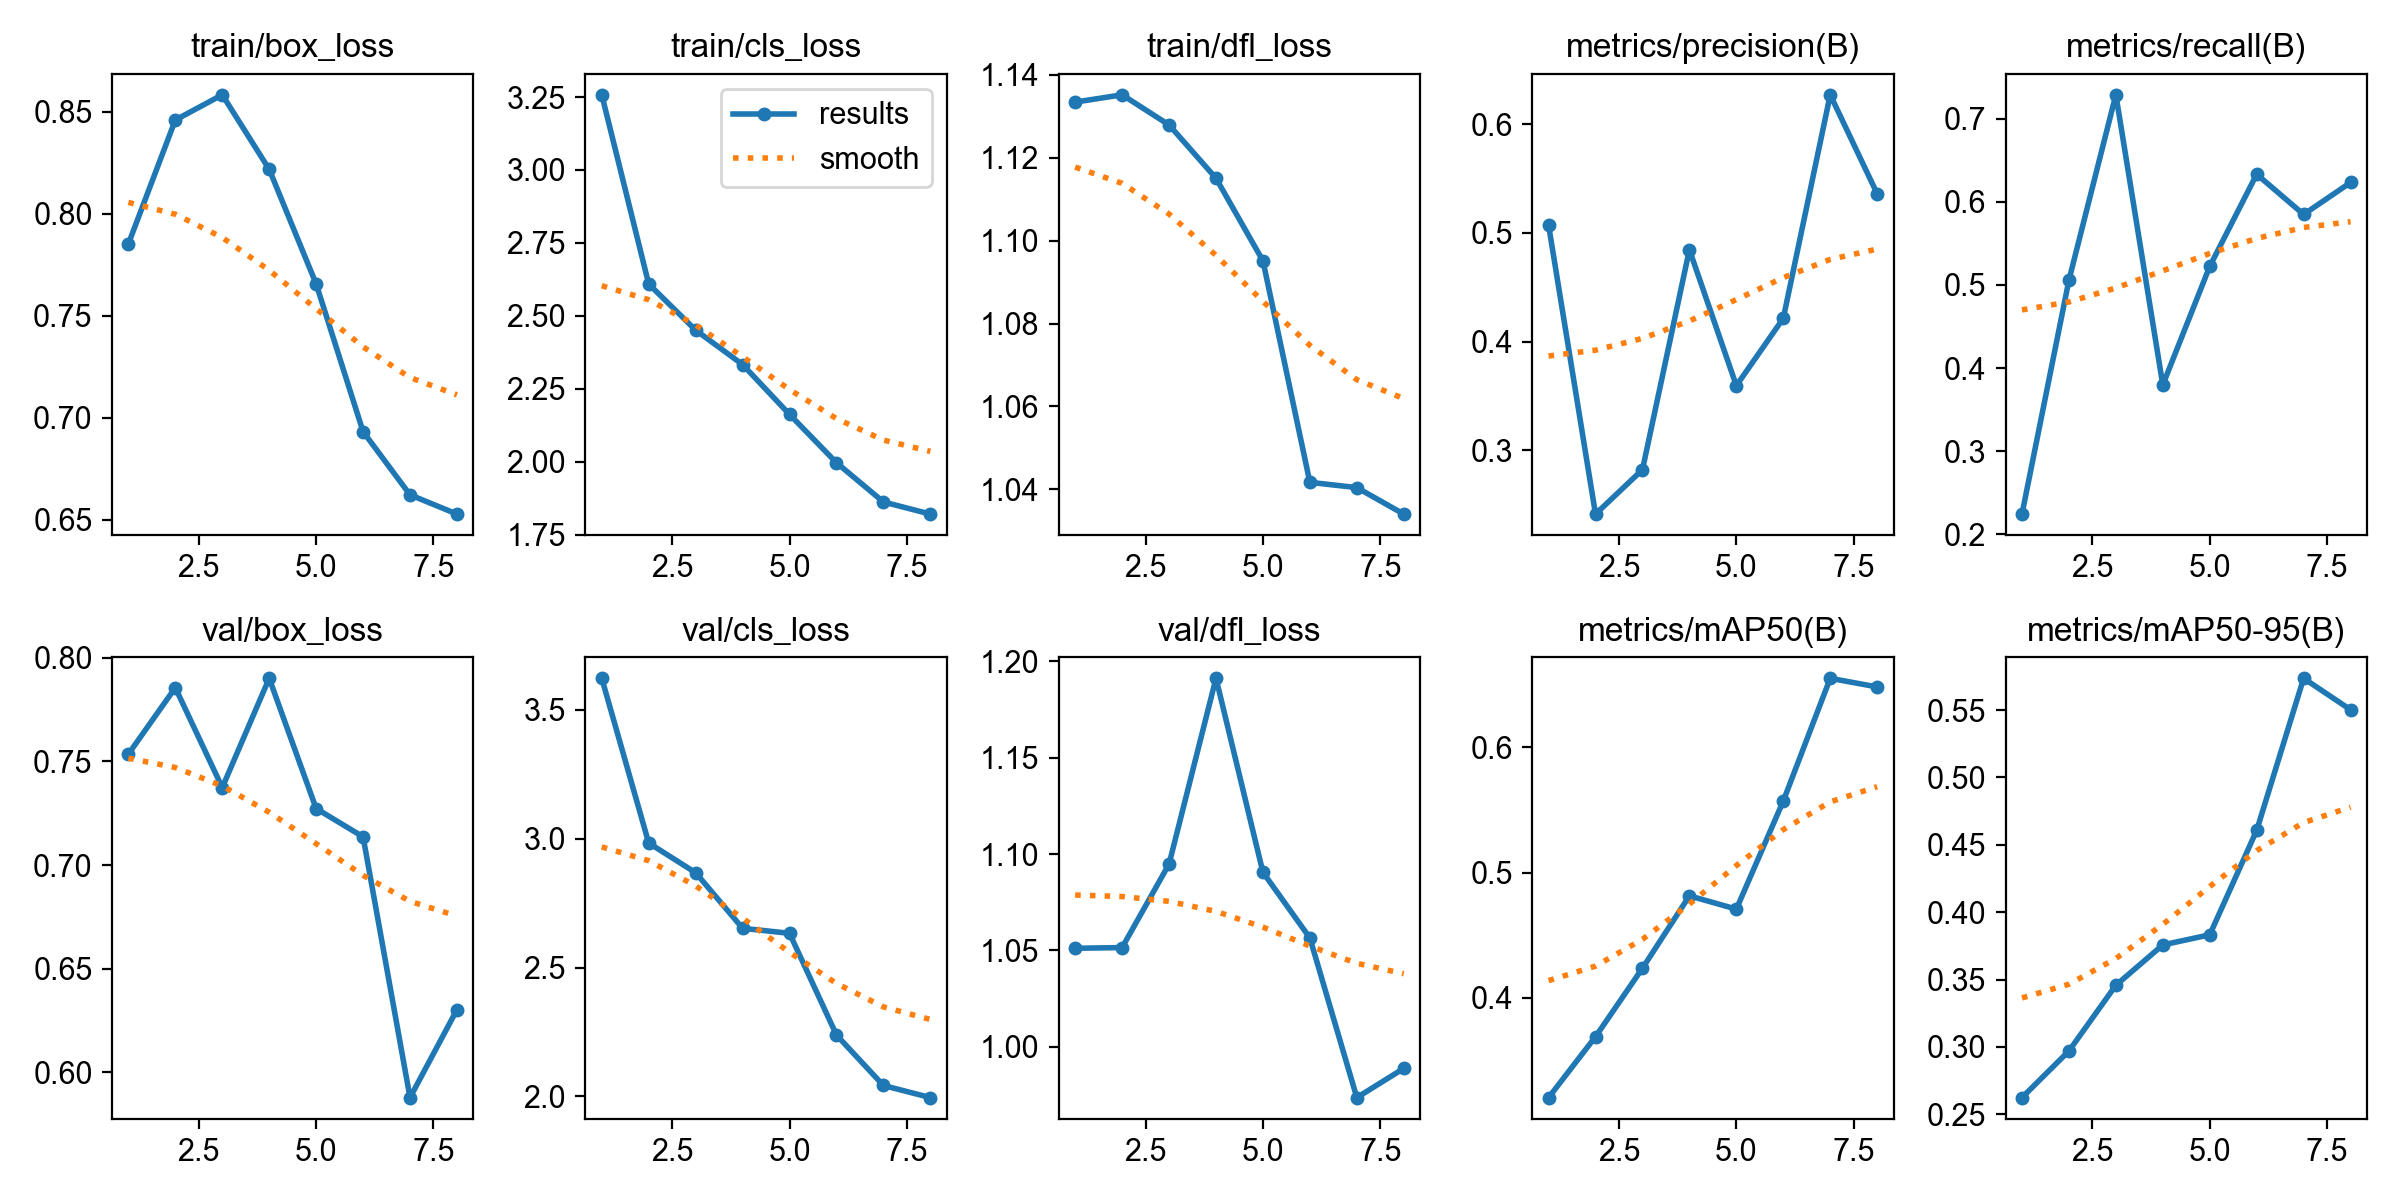

Data behind this chart, as committed beside it:
epoch, time, train/box_loss, train/cls_loss, train/dfl_loss, metrics/precision(B), metrics/recall(B), metrics/mAP50(B), metrics/mAP50-95(B), val/box_loss, val/cls_loss, val/dfl_loss, lr/pg0, lr/pg1, lr/pg2
1, 589, 0.7852, 3.257, 1.133, 0.5072, 0.2245, 0.32, 0.2624, 0.7536, 3.622, 1.051, 0.0003301, 0.0003301, 0.0003301
2, 1201, 0.8459, 2.609, 1.135, 0.2414, 0.5056, 0.3687, 0.297, 0.7856, 2.983, 1.051, 0.0005814, 0.0005814, 0.0005814
3, 1656, 0.8582, 2.451, 1.128, 0.2823, 0.7286, 0.4235, 0.3458, 0.7374, 2.868, 1.095, 0.0007501, 0.0007501, 0.0007501
4, 2167, 0.8217, 2.333, 1.115, 0.4846, 0.3798, 0.4813, 0.3757, 0.7902, 2.652, 1.191, 0.0006287, 0.0006287, 0.0006287
5, 2540, 0.7656, 2.162, 1.095, 0.3595, 0.5223, 0.4707, 0.3832, 0.7273, 2.633, 1.091, 0.000505, 0.000505, 0.000505
6, 3038, 0.6932, 1.997, 1.042, 0.4215, 0.6331, 0.5572, 0.4607, 0.7136, 2.238, 1.056, 0.0003813, 0.0003813, 0.0003813
7, 3602, 0.6623, 1.862, 1.04, 0.6271, 0.5848, 0.6553, 0.5735, 0.5877, 2.042, 0.9736, 0.0002575, 0.0002575, 0.0002575
8, 4174, 0.6528, 1.821, 1.034, 0.5361, 0.6232, 0.6484, 0.5502, 0.6302, 1.995, 0.9888, 0.0001337, 0.0001337, 0.0001337
